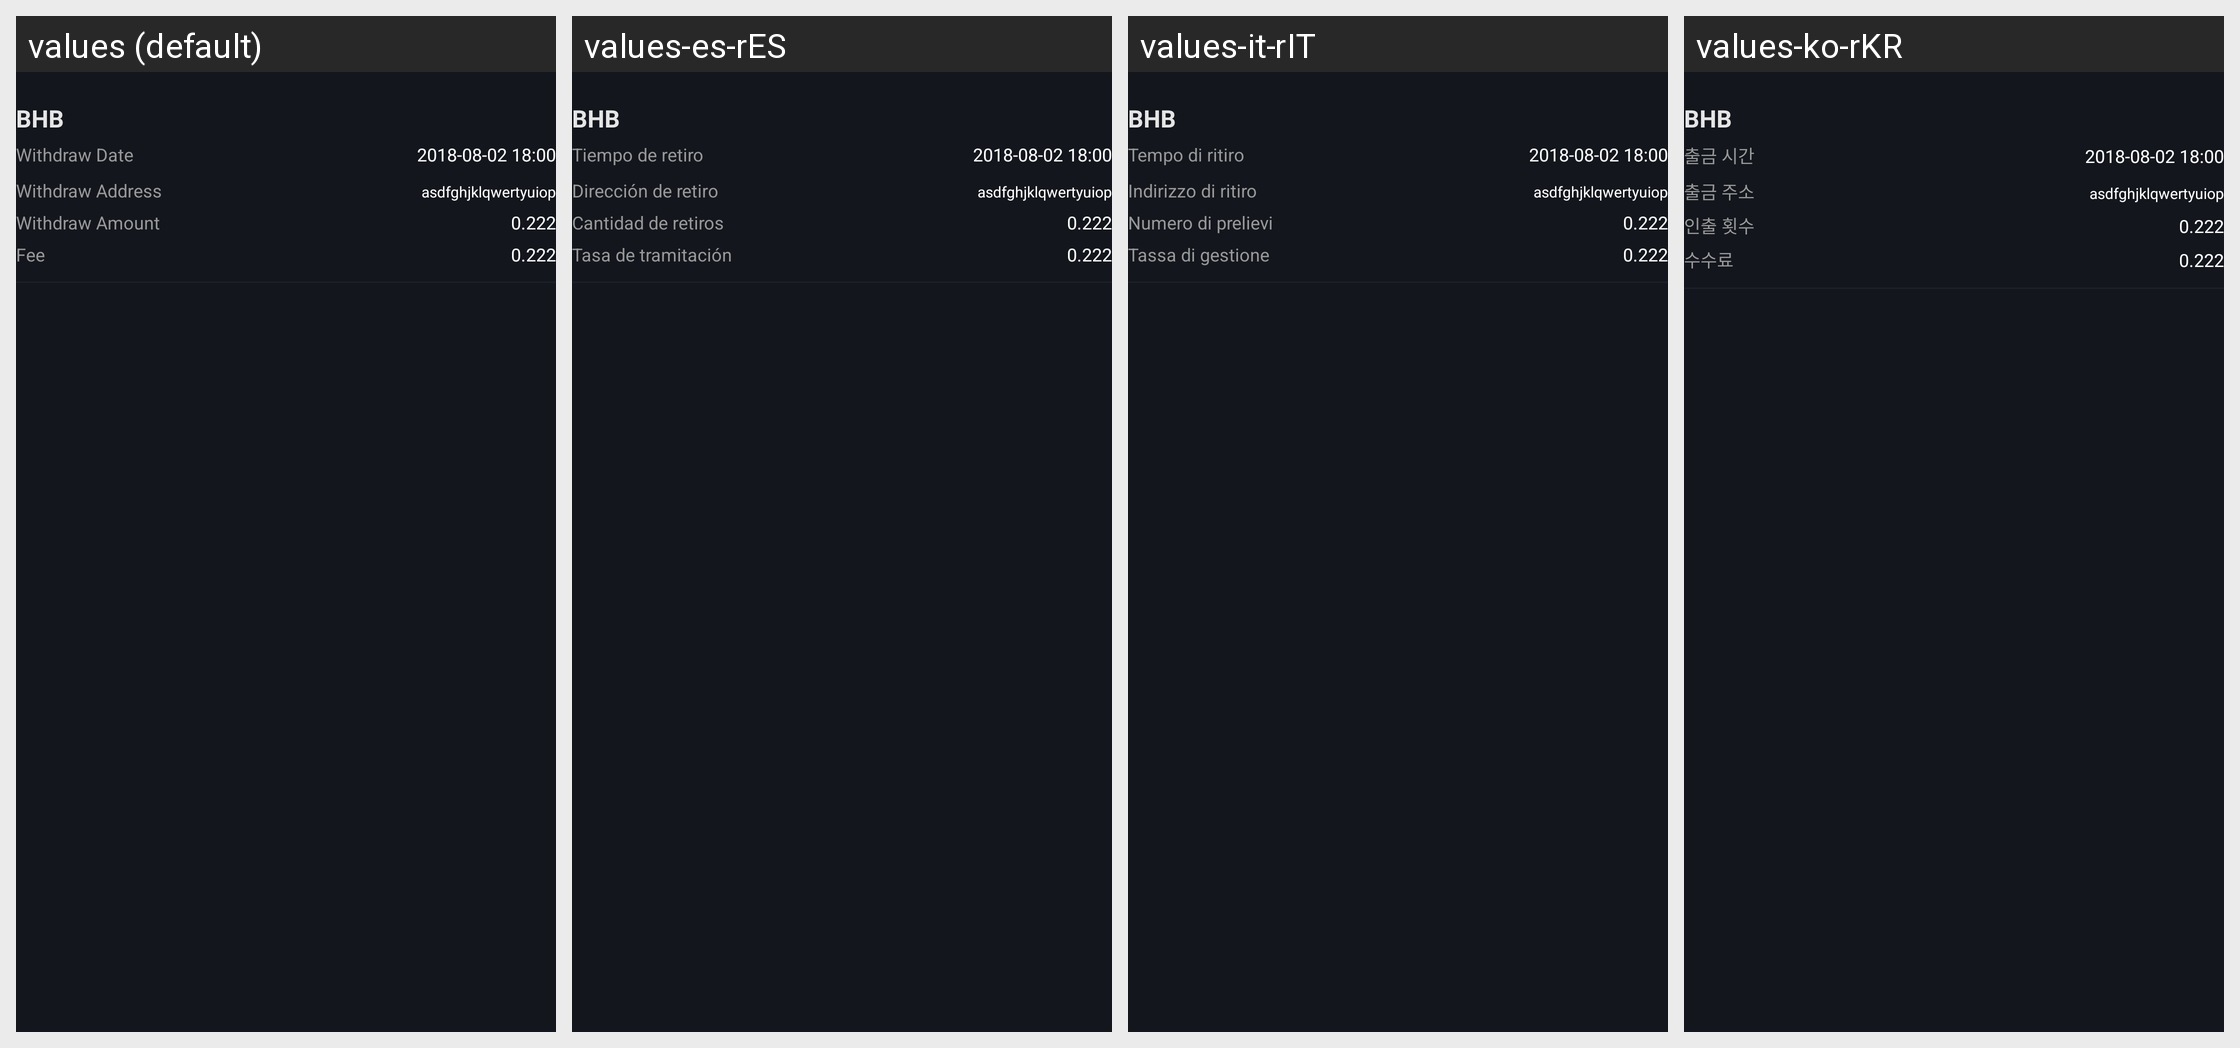

The Android screen above is rendered under several locales of the same app. Produce the string resources it draws, with the default and per-locale values.
Android screen res/layout/adapter_tibi.xml rendered under 4 locales, left to right: values (default), values-es-rES, values-it-rIT, values-ko-rKR. Device: Nexus 5 (rendered at 1080×1920; each locale shown at half size, 540×960, under a caption strip naming it); theme AppTheme.StartingWindowTheme.
Other locales in the repository, not shown: values-de-rDE, values-en, values-fr-rFR, values-ja-rJP, values-pt-rPT, values-zh-rCN, values-zh-rMO, values-zh-rTW.
Strings drawn on this screen, with the default value and each locale's value (text and hints the layout hard-codes, and strings that could not be matched under every locale, appear in the picture but are not listed):

mention_money_time
  values: Withdraw Date
  values-es-rES: Tiempo de retiro
  values-it-rIT: Tempo di ritiro
  values-ko-rKR: 출금 시간

mentionMoneyAddress
  values: Withdraw Address
  values-es-rES: Dirección de retiro
  values-it-rIT: Indirizzo di ritiro
  values-ko-rKR: 출금 주소

mention_money_number
  values: Withdraw Amount
  values-es-rES: Cantidad de retiros
  values-it-rIT: Numero di prelievi
  values-ko-rKR: 인출 횟수

jiaoyi_shouxufei
  values: Fee
  values-es-rES: Tasa de tramitación
  values-it-rIT: Tassa di gestione
  values-ko-rKR: 수수료
